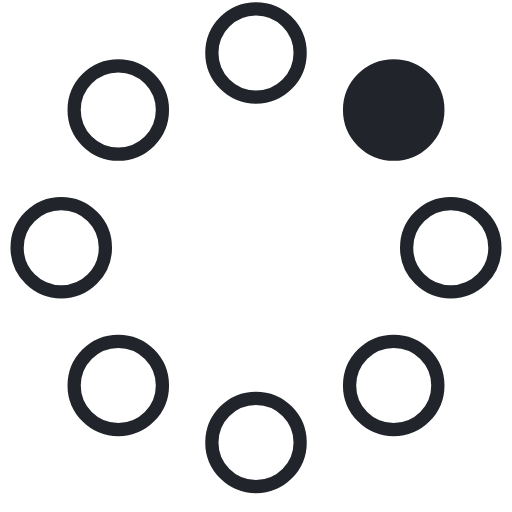
t = 0.00 s
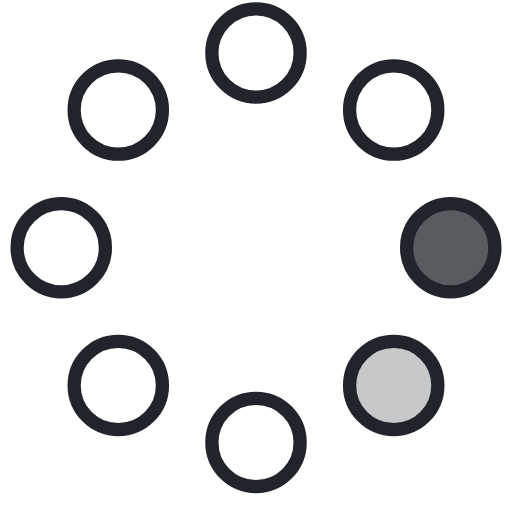
t = 0.23 s
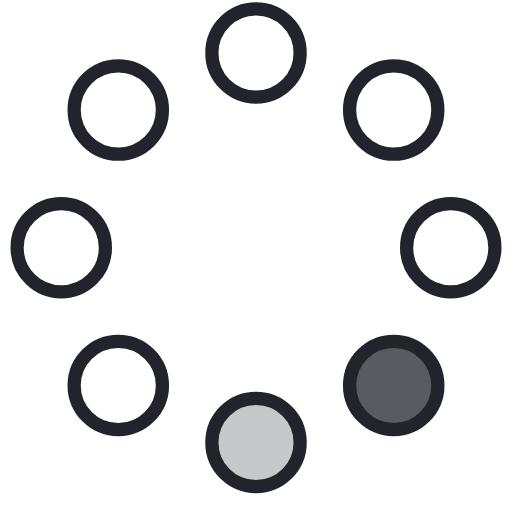
t = 0.42 s
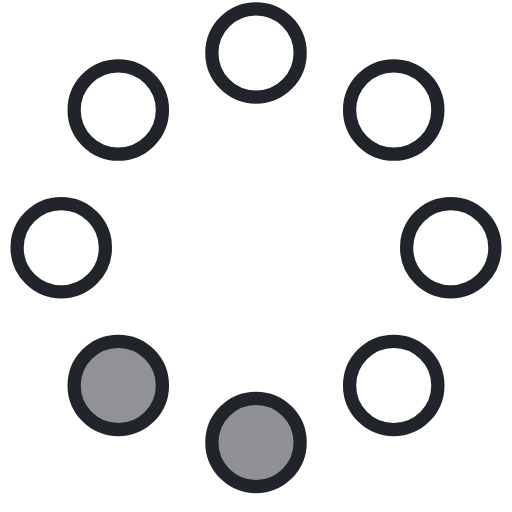
t = 0.65 s
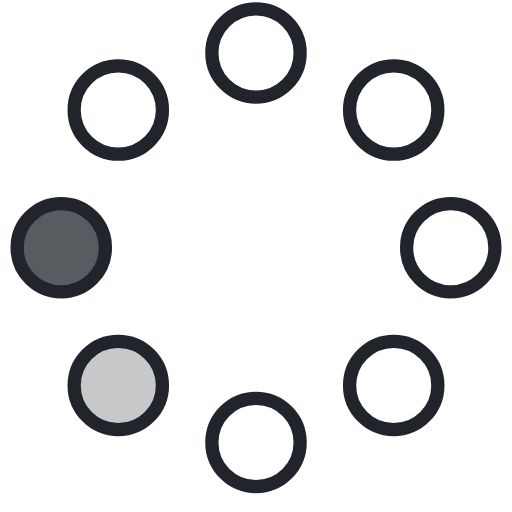
t = 0.88 s
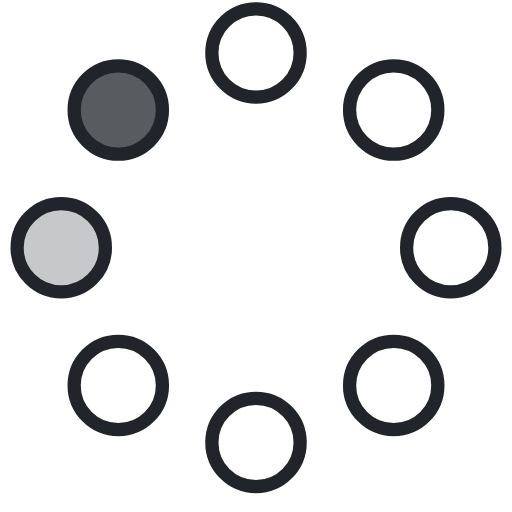
t = 1.07 s

The animated SVG that drew these frames (rendered in a browser with its animation timeline set to each time). Animation: 8 SMIL elements (animate=8); one cycle of 1.30 s, repeats indefinitely.

<!-- By Sam Herbert (@sherb), for everyone. More @ http://goo.gl/7AJzbL -->
<svg width="58" height="58" viewBox="0 0 58 58" xmlns="http://www.w3.org/2000/svg">
    <g fill="none" fill-rule="evenodd">
        <g transform="translate(2 1)" stroke="#21252B" stroke-width="1.5">
            <circle cx="42.601" cy="11.462" r="5" fill-opacity="1" fill="#21252B">
                <animate attributeName="fill-opacity"
                     begin="0s" dur="1.3s"
                     values="1;0;0;0;0;0;0;0" calcMode="linear"
                     repeatCount="indefinite" />
            </circle>
            <circle cx="49.063" cy="27.063" r="5" fill-opacity="0" fill="#21252B">
                <animate attributeName="fill-opacity"
                     begin="0s" dur="1.3s"
                     values="0;1;0;0;0;0;0;0" calcMode="linear"
                     repeatCount="indefinite" />
            </circle>
            <circle cx="42.601" cy="42.663" r="5" fill-opacity="0" fill="#21252B">
                <animate attributeName="fill-opacity"
                     begin="0s" dur="1.3s"
                     values="0;0;1;0;0;0;0;0" calcMode="linear"
                     repeatCount="indefinite" />
            </circle>
            <circle cx="27" cy="49.125" r="5" fill-opacity="0" fill="#21252B">
                <animate attributeName="fill-opacity"
                     begin="0s" dur="1.3s"
                     values="0;0;0;1;0;0;0;0" calcMode="linear"
                     repeatCount="indefinite" />
            </circle>
            <circle cx="11.399" cy="42.663" r="5" fill-opacity="0" fill="#21252B">
                <animate attributeName="fill-opacity"
                     begin="0s" dur="1.3s"
                     values="0;0;0;0;1;0;0;0" calcMode="linear"
                     repeatCount="indefinite" />
            </circle>
            <circle cx="4.938" cy="27.063" r="5" fill-opacity="0" fill="#21252B">
                <animate attributeName="fill-opacity"
                     begin="0s" dur="1.3s"
                     values="0;0;0;0;0;1;0;0" calcMode="linear"
                     repeatCount="indefinite" />
            </circle>
            <circle cx="11.399" cy="11.462" r="5" fill-opacity="0" fill="#21252B">
                <animate attributeName="fill-opacity"
                     begin="0s" dur="1.3s"
                     values="0;0;0;0;0;0;1;0" calcMode="linear"
                     repeatCount="indefinite" />
            </circle>
            <circle cx="27" cy="5" r="5" fill-opacity="0" fill="#21252B">
                <animate attributeName="fill-opacity"
                     begin="0s" dur="1.3s"
                     values="0;0;0;0;0;0;0;1" calcMode="linear"
                     repeatCount="indefinite" />
            </circle>
        </g>
    </g>
</svg>
